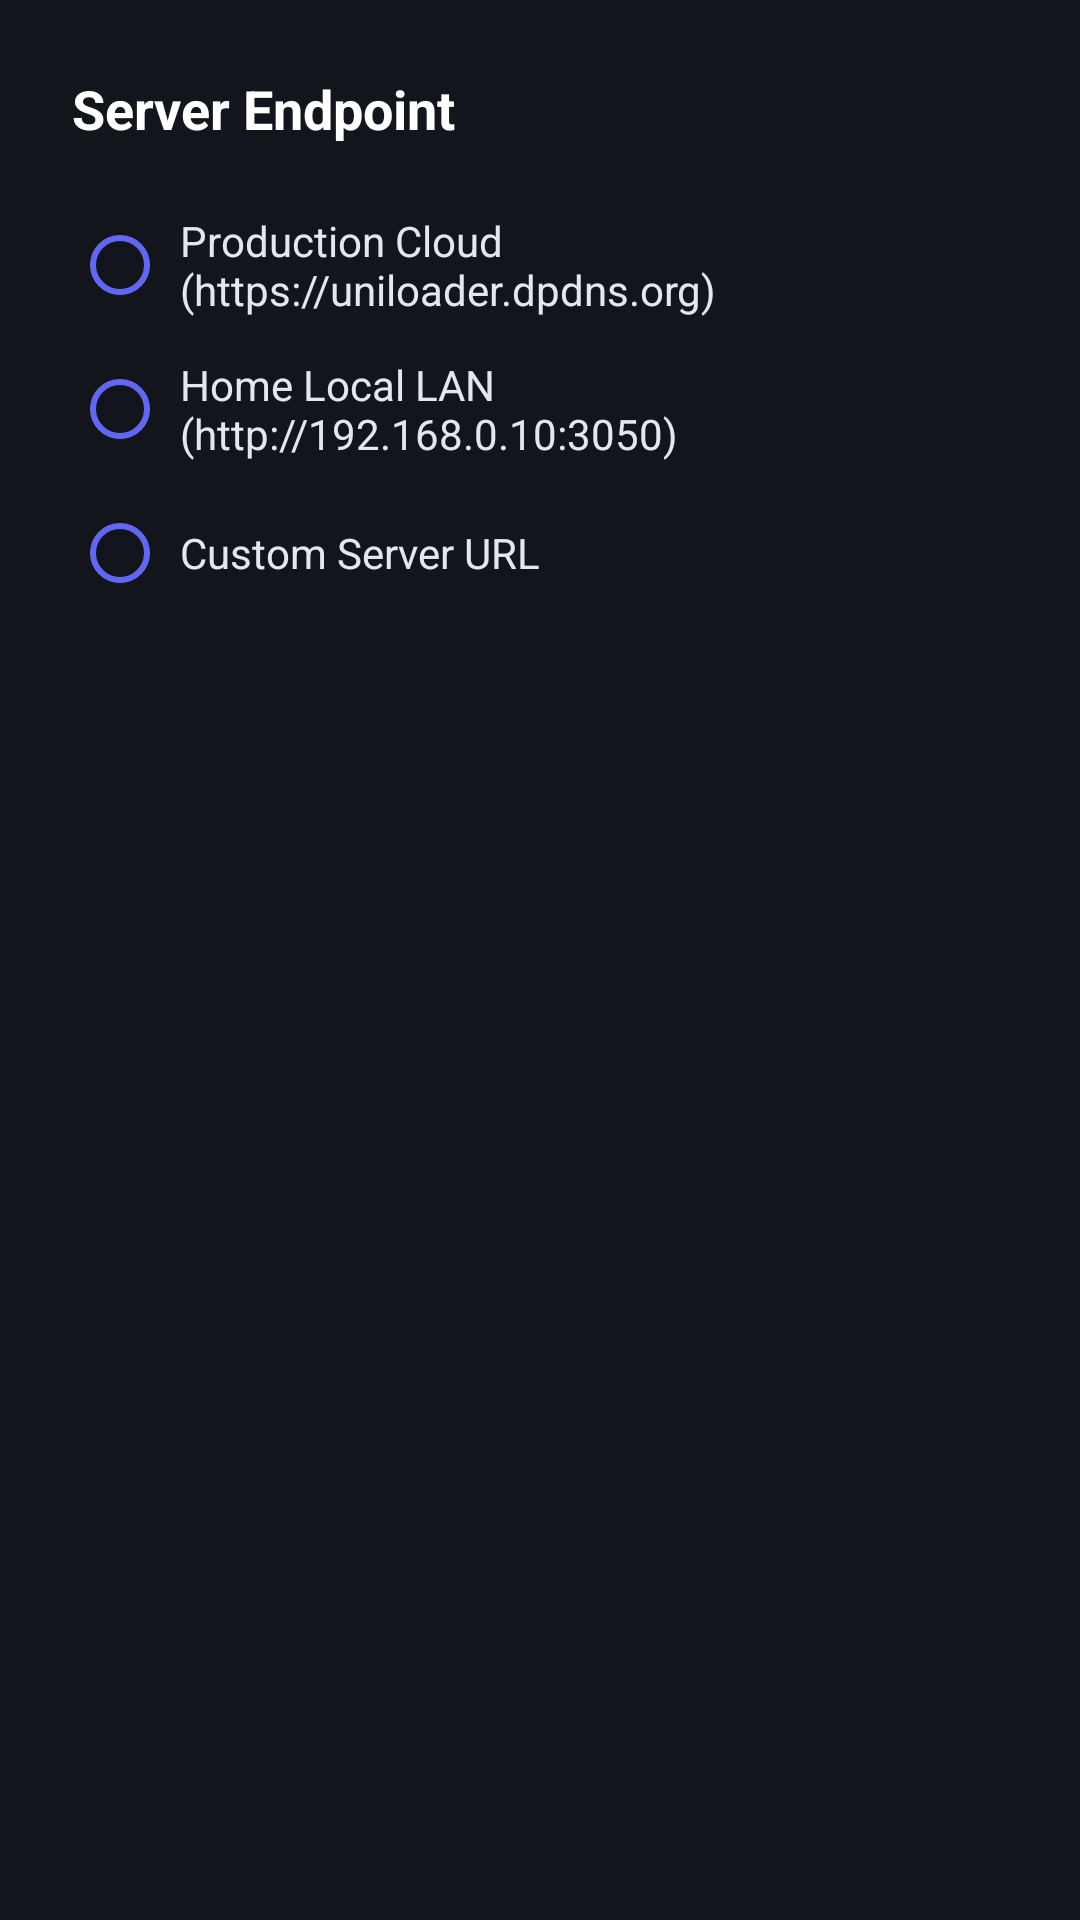

Reconstruct the res/layout file that produces this screen, plus the resources it refers to.
<!-- AndroidManifest.xml: application theme Theme.JAVDownloader -->
<!-- res/layout/dialog_server_settings.xml -->
<?xml version="1.0" encoding="utf-8"?>
<LinearLayout
    xmlns:android="http://schemas.android.com/apk/res/android"
    android:layout_width="match_parent"
    android:layout_height="wrap_content"
    android:orientation="vertical"
    android:padding="24dp"
    android:background="#12151c">

    <TextView
        android:layout_width="wrap_content"
        android:layout_height="wrap_content"
        android:text="Server Endpoint"
        android:textColor="#ffffff"
        android:textSize="18sp"
        android:textStyle="bold"
        android:layout_marginBottom="16dp" />

    <RadioGroup
        android:id="@+id/rgServerOptions"
        android:layout_width="match_parent"
        android:layout_height="wrap_content"
        android:layout_marginBottom="16dp">

        <RadioButton
            android:id="@+id/rbCloud"
            android:layout_width="match_parent"
            android:layout_height="wrap_content"
            android:text="Production Cloud (https://uniloader.dpdns.org)"
            android:textColor="#e2e8f0"
            android:buttonTint="#6366f1"
            android:padding="4dp" />

        <RadioButton
            android:id="@+id/rbLan"
            android:layout_width="match_parent"
            android:layout_height="wrap_content"
            android:text="Home Local LAN (http://192.168.0.10:3050)"
            android:textColor="#e2e8f0"
            android:buttonTint="#6366f1"
            android:padding="4dp" />

        <RadioButton
            android:id="@+id/rbCustom"
            android:layout_width="match_parent"
            android:layout_height="wrap_content"
            android:text="Custom Server URL"
            android:textColor="#e2e8f0"
            android:buttonTint="#6366f1"
            android:padding="4dp" />
    </RadioGroup>

    <com.google.android.material.textfield.TextInputLayout
        android:id="@+id/tilCustomUrl"
        style="@style/Widget.MaterialComponents.TextInputLayout.OutlinedBox"
        android:layout_width="match_parent"
        android:layout_height="wrap_content"
        android:hint="Custom Server Address"
        android:textColorHint="#94a3b8"
        android:visibility="gone">

        <com.google.android.material.textfield.TextInputEditText
            android:id="@+id/etCustomUrl"
            android:layout_width="match_parent"
            android:layout_height="wrap_content"
            android:inputType="textUri"
            android:textColor="#ffffff" />
    </com.google.android.material.textfield.TextInputLayout>

</LinearLayout>
<!-- resources referenced by this layout -->
<resources>
  <style name="Theme.JAVDownloader" parent="Theme.MaterialComponents.DayNight.NoActionBar">
          <item name="android:statusBarColor">#0a0b0e</item>
          <item name="android:navigationBarColor">#0a0b0e</item>
          <item name="android:windowBackground">#0a0b0e</item>
          <item name="colorPrimary">#6366f1</item>
          <item name="colorPrimaryVariant">#4f46e5</item>
          <item name="colorOnPrimary">#ffffff</item>
      </style>
</resources>
